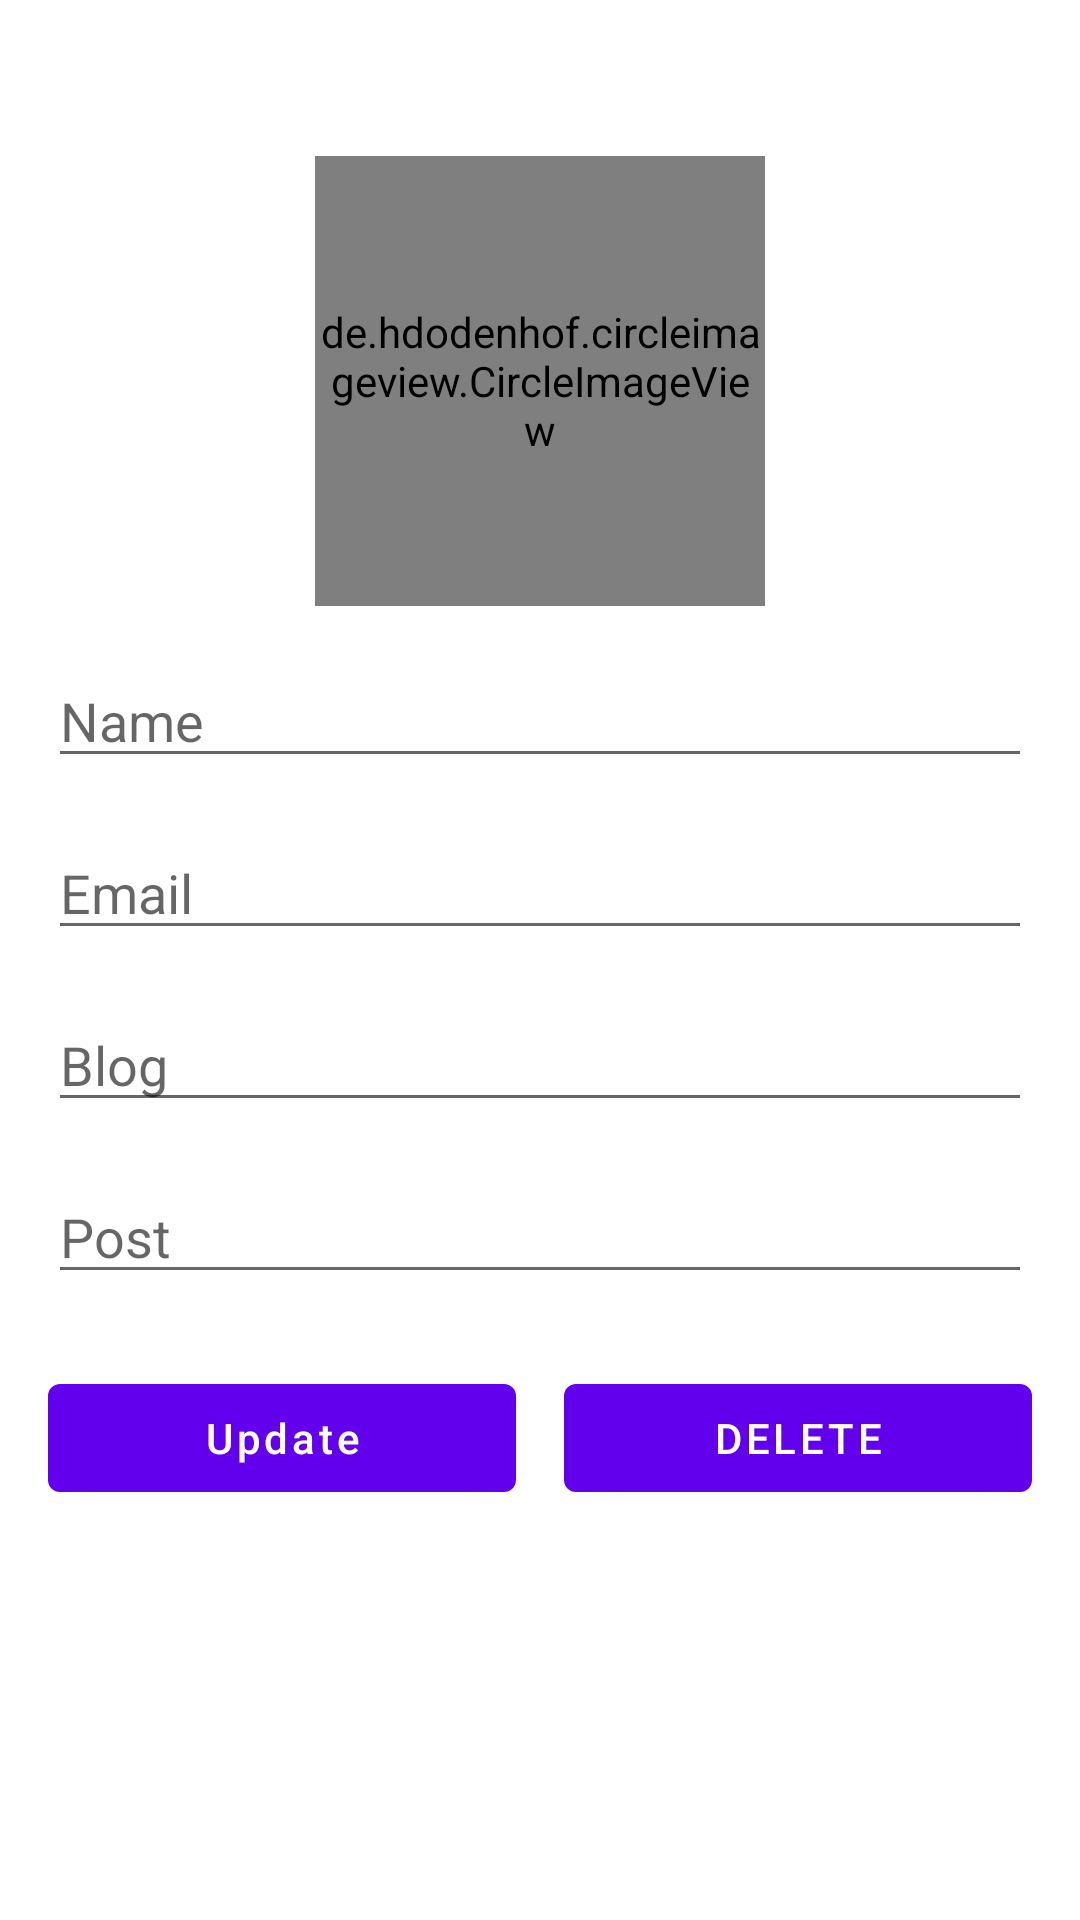

This screen was rendered from an Android layout file. Write that file and the resources it references.
<!-- AndroidManifest.xml: application theme Theme.CollegeAdmin -->
<!-- res/layout/activity_update_teacher.xml -->
<?xml version="1.0" encoding="utf-8"?>
<LinearLayout xmlns:android="http://schemas.android.com/apk/res/android"
    xmlns:app="http://schemas.android.com/apk/res-auto"
    xmlns:tools="http://schemas.android.com/tools"
    android:layout_width="match_parent"
    android:layout_height="match_parent"
    tools:context=".faculty.updateTeacher"
    android:orientation="vertical"
    android:padding="16dp">

    <de.hdodenhof.circleimageview.CircleImageView
        android:layout_width="150dp"
        android:layout_height="150dp"
        android:id="@+id/updateTeacherImage"
        android:layout_gravity="center_horizontal"
        android:src="@drawable/ic_group"
        android:layout_marginTop="36dp"/>


    <EditText
        android:id="@+id/updateTeacherName"
        android:layout_width="match_parent"
        android:layout_height="wrap_content"
        android:ems="10"
        android:inputType="textPersonName"
        android:hint="Name"
        android:layout_marginTop="16dp"
        />
    <EditText
        android:id="@+id/updateTeacherEmail"
        android:layout_width="match_parent"
        android:layout_height="wrap_content"
        android:ems="10"
        android:inputType="textPersonName"
        android:hint="Email"
        android:layout_marginTop="16dp"
        />
    <EditText
        android:id="@+id/updateTeacherBlog"
        android:layout_width="match_parent"
        android:layout_height="wrap_content"
        android:ems="10"
        android:inputType="textPersonName"
        android:hint="Blog"
        android:layout_marginTop="16dp"
        />
    <EditText
        android:id="@+id/updateTeacherPost"
        android:layout_width="match_parent"
        android:layout_height="wrap_content"
        android:ems="10"
        android:inputType="textPersonName"
        android:hint="Post"
        android:layout_marginTop="16dp"
        />
    <LinearLayout
        android:layout_width="match_parent"
        android:layout_height="wrap_content"
        android:orientation="horizontal"
        android:layout_marginTop="24dp"
        android:weightSum="2">

        <com.google.android.material.button.MaterialButton
            android:layout_width="0dp"
            android:layout_height="wrap_content"
            android:layout_weight="1"
            android:text="Update"
            android:textAllCaps="false"
            android:layout_marginRight="8dp"
            android:id="@+id/updateTeacherButton"/>

        <com.google.android.material.button.MaterialButton
            android:layout_width="0dp"
            android:layout_height="wrap_content"
            android:layout_weight="1"
            android:text="Delete"
            android:layout_marginLeft="8dp"
            android:id="@+id/deleteTeacherButton"/>

    </LinearLayout>


</LinearLayout>
<!-- resources referenced by this layout -->
<resources>
  <style name="Theme.CollegeAdmin" parent="Theme.MaterialComponents.Light.DarkActionBar">
          
          <item name="colorPrimary">@color/purple_500</item>
          <item name="colorPrimaryVariant">@color/purple_700</item>
          <item name="colorOnPrimary">@color/white</item>
          
          <item name="colorSecondary">@color/teal_200</item>
          <item name="colorSecondaryVariant">@color/teal_700</item>
          <item name="colorOnSecondary">@color/black</item>
          
          <item name="android:statusBarColor" tools:targetApi="l">?attr/colorPrimaryVariant</item>
          
      </style>
  <color name="purple_500">#FF6200EE</color>
  <color name="purple_700">#FF3700B3</color>
  <color name="white">#FFFFFF</color>
  <color name="teal_200">#FF03DAC5</color>
  <color name="teal_700">#FF018786</color>
  <color name="black">#FF000000</color>
</resources>
